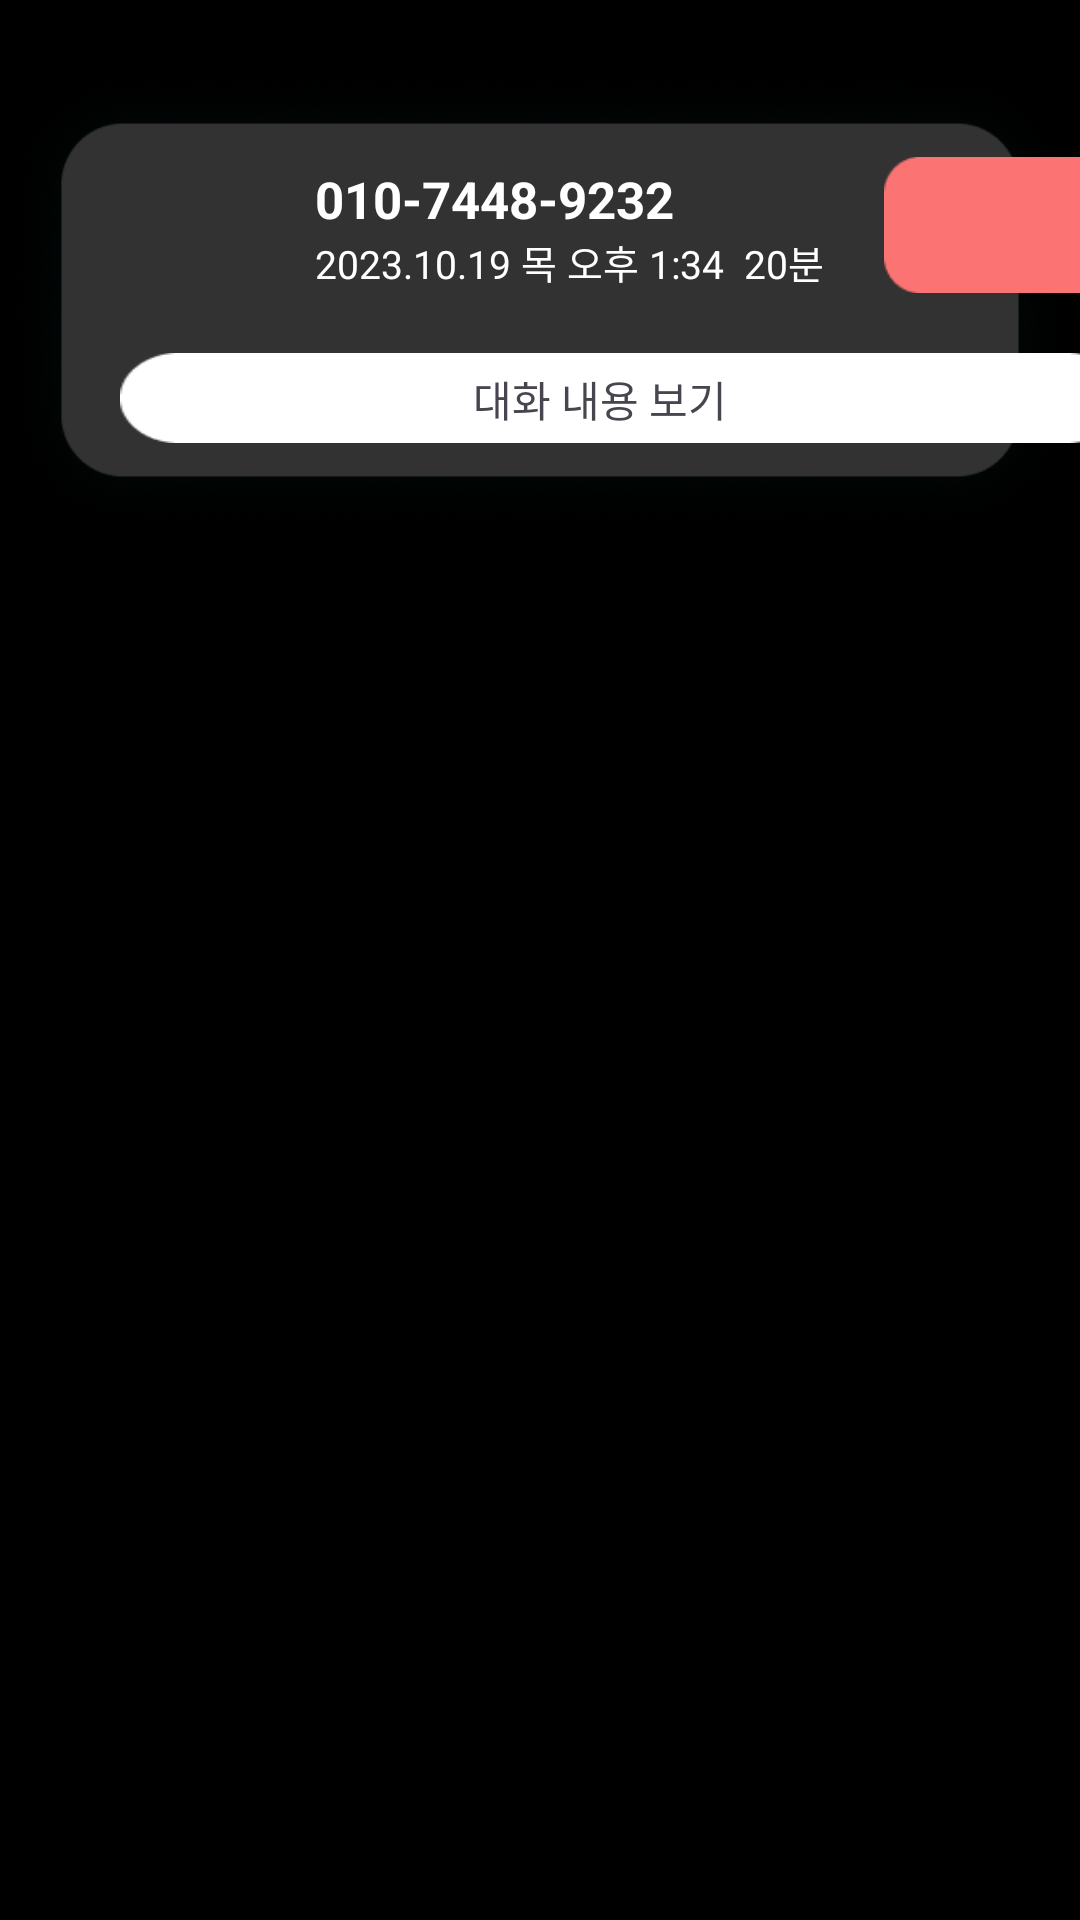

This screen was rendered from an Android layout file. Write that file and the resources it references.
<!-- AndroidManifest.xml: application theme Theme.Aich -->
<!-- res/layout/fragment_voicefishing_content.xml -->
<?xml version="1.0" encoding="utf-8"?>
<androidx.constraintlayout.widget.ConstraintLayout xmlns:android="http://schemas.android.com/apk/res/android"
    android:layout_width="match_parent"
    android:layout_height="match_parent"
    xmlns:tools="http://schemas.android.com/tools"
    xmlns:app="http://schemas.android.com/apk/res-auto"
    android:background="@color/black">

    <androidx.core.widget.NestedScrollView
        android:layout_width="match_parent"
        android:layout_height="0dp"
        android:fillViewport="true"
        android:overScrollMode="never"
        app:layout_constraintBottom_toBottomOf="parent"
        app:layout_constraintEnd_toEndOf="parent"
        app:layout_constraintStart_toStartOf="parent"
        app:layout_constraintTop_toTopOf="parent">

        <LinearLayout
            android:id="@+id/call_content_list_layout"
            android:layout_width="match_parent"
            android:layout_height="wrap_content"
            android:orientation="vertical"
            app:layout_constraintEnd_toEndOf="parent"
            app:layout_constraintStart_toStartOf="parent"
            app:layout_constraintTop_toBottomOf="parent">

            <androidx.constraintlayout.widget.ConstraintLayout
                android:id="@+id/call_content1_layout"
                android:layout_width="match_parent"
                android:layout_height="wrap_content">

                <ImageView
                    android:id="@+id/call_content_box_iv"
                    android:layout_width="wrap_content"
                    android:layout_height="200dp"
                    android:src="@drawable/ic_content_box"
                    app:layout_constraintEnd_toEndOf="parent"
                    app:layout_constraintStart_toStartOf="parent"
                    app:layout_constraintTop_toTopOf="parent" />


                <ImageView
                    android:id="@+id/person1_iv"
                    android:layout_width="50dp"
                    android:layout_height="50dp"
                    android:layout_marginStart="40dp"
                    android:layout_marginTop="50dp"
                    android:src="@drawable/img_person1"
                    app:layout_constraintStart_toStartOf="@id/call_content_box_iv"
                    app:layout_constraintTop_toTopOf="@id/call_content_box_iv" />

                <TextView
                    android:id="@+id/person1_number_tv"
                    android:layout_width="wrap_content"
                    android:layout_height="match_parent"
                    android:layout_marginStart="15dp"
                    android:layout_marginTop="55dp"
                    android:text="010-7448-9232"
                    android:textColor="@color/white"
                    android:textSize="17dp"
                    android:textStyle="bold"
                    app:layout_constraintStart_toEndOf="@id/person1_iv"
                    app:layout_constraintTop_toTopOf="@id/call_content_box_iv" />

                <TextView
                    android:id="@+id/person1_time_tv"
                    android:layout_width="wrap_content"
                    android:layout_height="match_parent"
                    android:layout_marginStart="15dp"
                    android:layout_marginTop="0dp"
                    android:text="2023.10.19 목 오후 1:34  20분"
                    android:textColor="@color/white"
                    android:textSize="13sp"
                    app:layout_constraintStart_toEndOf="@id/person1_iv"
                    app:layout_constraintTop_toBottomOf="@id/person1_number_tv" />

                <ImageView
                    android:id="@+id/content_look1_iv"
                    android:layout_width="335dp"
                    android:layout_height="30dp"
                    android:layout_marginTop="40dp"
                    android:background="@color/content_box"
                    android:scaleType="fitXY"
                    android:src="@drawable/btn_content_look"
                    app:layout_constraintStart_toStartOf="@id/person1_iv"
                    app:layout_constraintTop_toTopOf="@id/person1_time_tv" />

                <TextView
                    android:id="@+id/content_look1_tv"
                    android:layout_width="100dp"
                    android:layout_height="match_parent"
                    android:layout_marginTop="5dp"
                    android:text="대화 내용 보기"
                    app:layout_constraintEnd_toEndOf="@id/content_look1_iv"
                    app:layout_constraintStart_toStartOf="@id/content_look1_iv"
                    app:layout_constraintTop_toTopOf="@id/content_look1_iv" />


                <ImageView
                    android:id="@+id/person1_danger_red_iv"
                    android:layout_width="80dp"
                    android:layout_height="50dp"
                    android:layout_marginStart="20dp"
                    android:layout_marginTop="50dp"
                    android:src="@drawable/img_danger_red"
                    app:layout_constraintStart_toEndOf="@id/person1_time_tv"
                    app:layout_constraintTop_toTopOf="@id/call_content_box_iv" />

            </androidx.constraintlayout.widget.ConstraintLayout>
        </LinearLayout>
    </androidx.core.widget.NestedScrollView>


</androidx.constraintlayout.widget.ConstraintLayout>
<!-- resources referenced by this layout -->
<resources>
  <color name="black">#FF000000</color>
  <color name="content_box">#323232</color>/&gt;
  <color name="white">#FFFFFFFF</color>
  <!-- drawable btn_content_look: png bitmap (drawable, 780 bytes) -->
  <!-- drawable ic_content_box: png bitmap (drawable, 52240 bytes) -->
  <!-- drawable img_danger_red: png bitmap (drawable, 674 bytes) -->
  <style name="Theme.Aich" parent="Base.Theme.Aich" />
  <style name="Base.Theme.Aich" parent="Theme.Material3.DayNight.NoActionBar">
          
          
      </style>
</resources>
